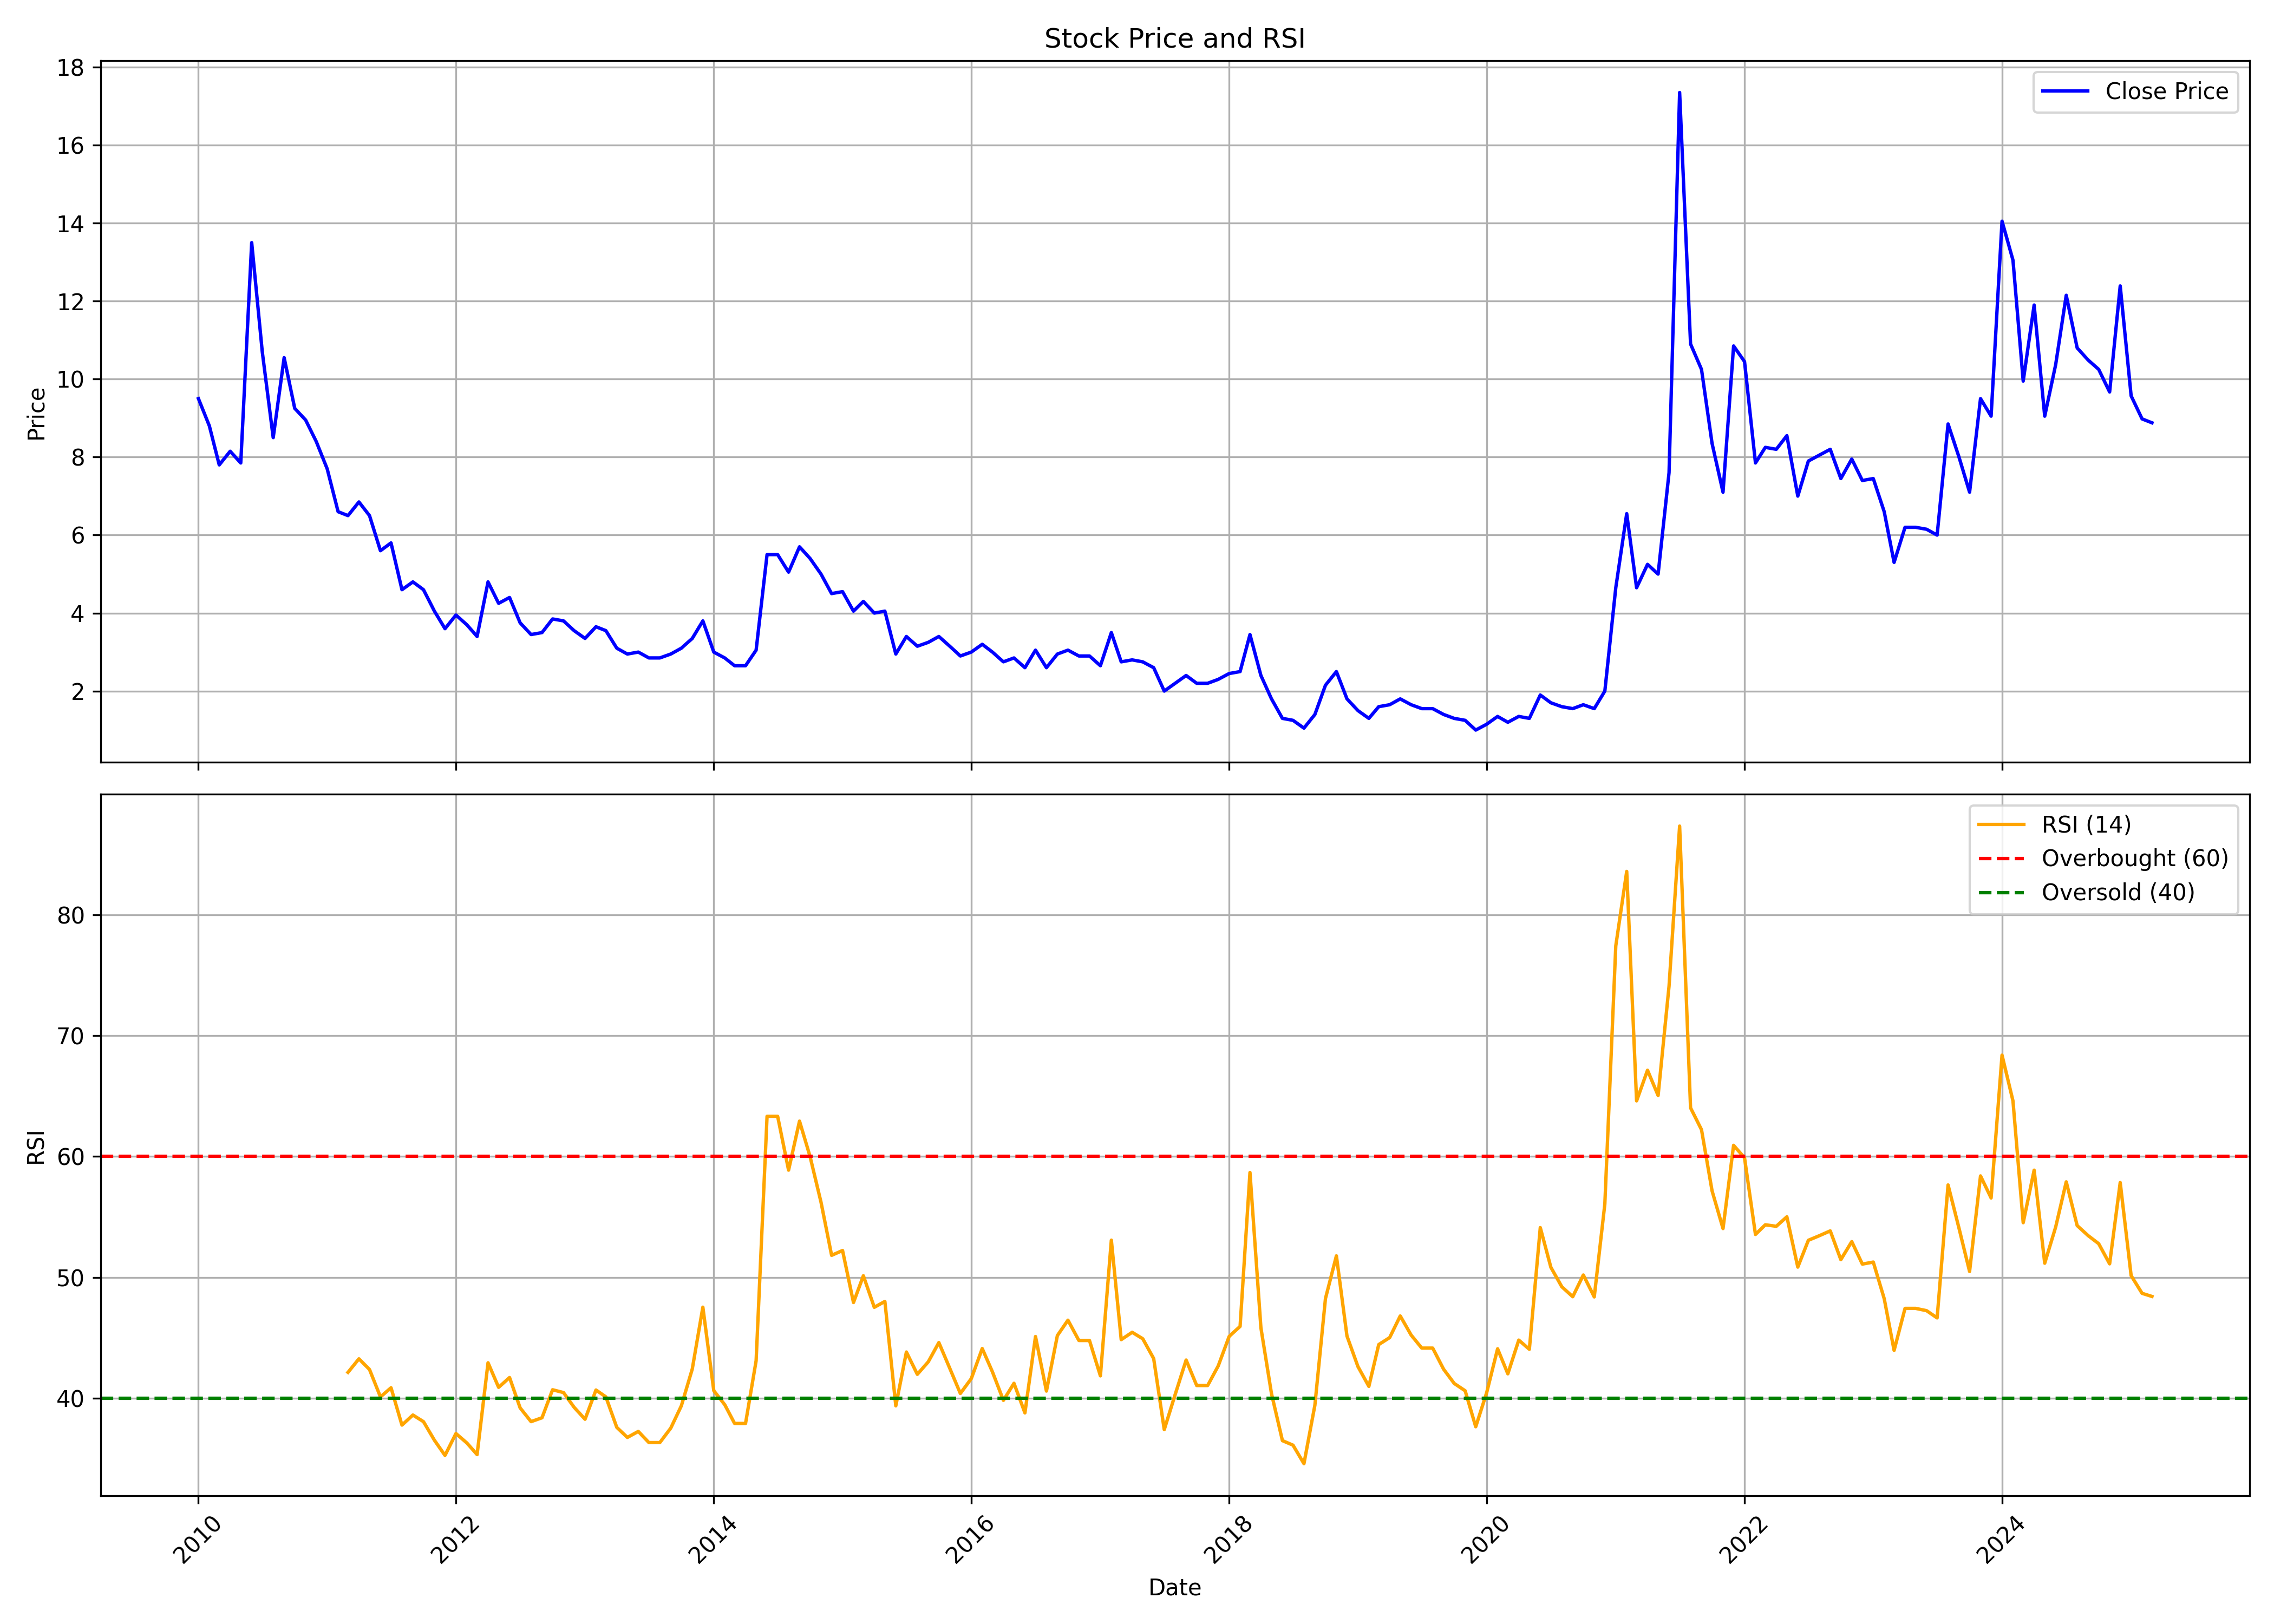

The data file committed next to this chart (first rows):
, date, symbol, open, high, low, close, volume, rsi
0, 2010-01-01, TNTELE, 9.3, 11.8, 8.75, 9.5, 236865, 
1, 2010-02-01, TNTELE, 9.05, 10.15, 8.7, 8.8, 48504, 
2, 2010-03-01, TNTELE, 8.8, 9.25, 7.7, 7.8, 56431, 
3, 2010-04-01, TNTELE, 8.35, 9.0, 7.6, 8.15, 31357, 
4, 2010-05-01, TNTELE, 8.1, 8.5, 7.05, 7.85, 48340, 
5, 2010-06-01, TNTELE, 7.4, 13.5, 7.1, 13.5, 1225803, 
6, 2010-07-01, TNTELE, 14.5, 14.85, 9.8, 10.7, 1281959, 
7, 2010-08-01, TNTELE, 10.8, 11.25, 8.4, 8.5, 91959, 
8, 2010-09-01, TNTELE, 8.5, 13.55, 8.5, 10.55, 249700, 
9, 2010-10-01, TNTELE, 10.3, 11.45, 9.25, 9.25, 67197, 
10, 2010-11-01, TNTELE, 9.75, 10.15, 8.5, 8.95, 32279, 
11, 2010-12-01, TNTELE, 9.0, 9.7, 7.75, 8.4, 60775, 
12, 2011-01-01, TNTELE, 8.45, 8.45, 7.05, 7.7, 32592, 
13, 2011-02-01, TNTELE, 7.5, 7.7, 6.55, 6.6, 20342, 
14, 2011-03-01, TNTELE, 6.35, 7.35, 6.1, 6.5, 27057, 42.15
15, 2011-04-01, TNTELE, 6.5, 7.6, 6.5, 6.85, 17863, 43.27
16, 2011-05-01, TNTELE, 6.7, 6.9, 5.9, 6.5, 22390, 42.38
17, 2011-06-01, TNTELE, 6.65, 6.65, 5.5, 5.6, 22477, 40.11
18, 2011-07-01, TNTELE, 5.6, 6.0, 5.3, 5.8, 36474, 40.87
19, 2011-08-01, TNTELE, 5.6, 5.7, 4.2, 4.6, 37186, 37.79
20, 2011-09-01, TNTELE, 4.6, 5.0, 4.4, 4.8, 15629, 38.62
21, 2011-10-01, TNTELE, 4.8, 4.8, 4.05, 4.6, 25793, 38.07
22, 2011-11-01, TNTELE, 4.6, 4.6, 3.8, 4.05, 9200, 36.53
23, 2011-12-01, TNTELE, 3.9, 3.9, 3.35, 3.6, 31080, 35.28
24, 2012-01-01, TNTELE, 3.6, 4.0, 3.45, 3.95, 17080, 37.09
25, 2012-02-01, TNTELE, 3.95, 4.05, 3.6, 3.7, 12859, 36.31
26, 2012-03-01, TNTELE, 3.85, 3.95, 3.4, 3.4, 10009, 35.35
27, 2012-04-01, TNTELE, 3.3, 4.9, 3.3, 4.8, 14678, 42.94
28, 2012-05-01, TNTELE, 4.8, 5.0, 4.05, 4.25, 16510, 40.91
29, 2012-06-01, TNTELE, 4.45, 4.5, 4.05, 4.4, 5588, 41.72
30, 2012-07-01, TNTELE, 4.35, 4.35, 3.55, 3.75, 2961, 39.21
31, 2012-08-01, TNTELE, 3.75, 3.75, 3.35, 3.45, 11422, 38.07
32, 2012-09-01, TNTELE, 3.5, 3.5, 3.05, 3.5, 26931, 38.39
33, 2012-10-01, TNTELE, 3.45, 4.2, 3.45, 3.85, 21764, 40.71
34, 2012-11-01, TNTELE, 3.95, 4.0, 3.6, 3.8, 39659, 40.47
35, 2012-12-01, TNTELE, 3.35, 3.8, 3.35, 3.55, 23978, 39.26
36, 2013-01-01, TNTELE, 3.65, 3.75, 3.05, 3.35, 14612, 38.27
37, 2013-02-01, TNTELE, 3.35, 3.65, 3.2, 3.65, 5226, 40.68
38, 2013-03-01, TNTELE, 3.65, 3.65, 3.5, 3.55, 1656, 40.12
39, 2013-04-01, TNTELE, 3.55, 3.65, 3.1, 3.1, 2252, 37.6
40, 2013-05-01, TNTELE, 3.1, 3.1, 2.85, 2.95, 500, 36.76
41, 2013-06-01, TNTELE, 2.95, 3.15, 2.95, 3.0, 5310, 37.26
42, 2013-07-01, TNTELE, 3.0, 3.15, 2.85, 2.85, 2101, 36.34
43, 2013-08-01, TNTELE, 2.85, 2.85, 2.85, 2.85, 0, 36.34
44, 2013-09-01, TNTELE, 2.85, 2.95, 2.85, 2.95, 100, 37.54
45, 2013-10-01, TNTELE, 2.95, 3.15, 2.9, 3.1, 1925, 39.38
46, 2013-11-01, TNTELE, 3.1, 3.35, 2.75, 3.35, 8054, 42.43
47, 2013-12-01, TNTELE, 3.5, 4.4, 3.2, 3.8, 3161, 47.54
48, 2014-01-01, TNTELE, 3.8, 3.95, 2.9, 3.0, 7348, 40.63
49, 2014-02-01, TNTELE, 3.15, 3.15, 2.7, 2.85, 5226, 39.47
50, 2014-03-01, TNTELE, 2.95, 2.95, 2.35, 2.65, 8988, 37.92
51, 2014-04-01, TNTELE, 2.65, 2.85, 2.6, 2.65, 6795, 37.92
52, 2014-05-01, TNTELE, 2.65, 3.3, 2.5, 3.05, 28518, 43.11
53, 2014-06-01, TNTELE, 3.05, 5.85, 3.05, 5.5, 35555, 63.33
54, 2014-07-01, TNTELE, 5.5, 7.0, 5.15, 5.5, 33790, 63.33
55, 2014-08-01, TNTELE, 5.25, 5.55, 5.0, 5.05, 14061, 58.87
56, 2014-09-01, TNTELE, 4.95, 5.7, 4.7, 5.7, 14196, 62.93
57, 2014-10-01, TNTELE, 5.7, 5.7, 5.15, 5.4, 2005, 59.99
58, 2014-11-01, TNTELE, 5.15, 5.2, 4.65, 5.0, 8358, 56.21
59, 2014-12-01, TNTELE, 5.0, 5.25, 4.15, 4.5, 5032, 51.82
... 123 more rows
